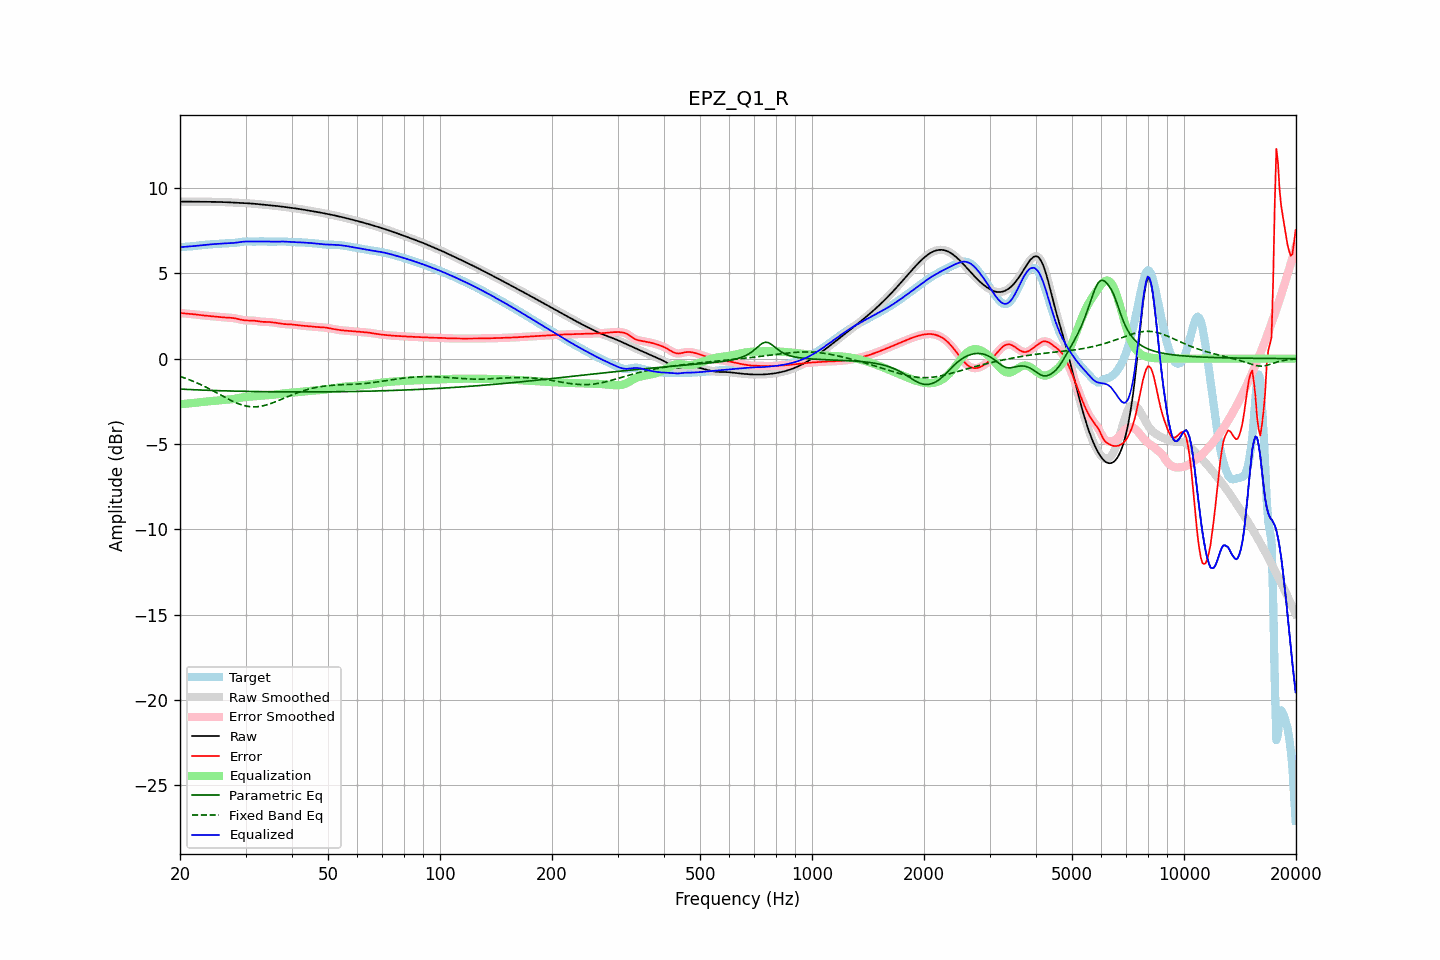

Source data for this figure (header and first rows):
frequency, raw, error, smoothed, error_smoothed, equalization, parametric_eq, fixed_band_eq, equalized_raw, equalized_smoothed, target
20.00, 9.21, 2.68, 9.21, 2.68, -2.67, -1.79, -1.04, 6.53, 6.53, 6.53
20.20, 9.21, 2.67, 9.21, 2.67, -2.67, -1.79, -1.07, 6.54, 6.54, 6.54
20.40, 9.20, 2.66, 9.20, 2.66, -2.66, -1.80, -1.11, 6.55, 6.55, 6.55
20.61, 9.20, 2.64, 9.20, 2.65, -2.65, -1.80, -1.14, 6.55, 6.55, 6.56
20.81, 9.20, 2.64, 9.20, 2.64, -2.64, -1.80, -1.17, 6.56, 6.56, 6.56
21.02, 9.20, 2.63, 9.20, 2.63, -2.63, -1.81, -1.21, 6.57, 6.57, 6.57
21.23, 9.20, 2.62, 9.20, 2.62, -2.62, -1.81, -1.24, 6.57, 6.57, 6.57
21.44, 9.20, 2.62, 9.20, 2.62, -2.61, -1.82, -1.28, 6.58, 6.58, 6.58
21.66, 9.20, 2.61, 9.20, 2.61, -2.60, -1.82, -1.32, 6.59, 6.59, 6.59
21.87, 9.19, 2.60, 9.19, 2.60, -2.59, -1.83, -1.36, 6.60, 6.60, 6.60
22.09, 9.19, 2.58, 9.19, 2.58, -2.58, -1.83, -1.40, 6.61, 6.61, 6.61
22.31, 9.19, 2.57, 9.19, 2.57, -2.57, -1.83, -1.44, 6.62, 6.62, 6.62
22.54, 9.19, 2.56, 9.19, 2.56, -2.56, -1.84, -1.48, 6.63, 6.63, 6.63
22.76, 9.19, 2.55, 9.19, 2.55, -2.55, -1.84, -1.53, 6.64, 6.64, 6.65
22.99, 9.19, 2.54, 9.19, 2.54, -2.54, -1.85, -1.57, 6.66, 6.66, 6.66
23.22, 9.19, 2.53, 9.19, 2.53, -2.53, -1.85, -1.62, 6.67, 6.67, 6.67
23.45, 9.19, 2.52, 9.19, 2.52, -2.52, -1.85, -1.66, 6.67, 6.67, 6.68
23.69, 9.19, 2.51, 9.19, 2.51, -2.51, -1.86, -1.71, 6.68, 6.68, 6.68
23.92, 9.19, 2.50, 9.19, 2.50, -2.50, -1.86, -1.76, 6.69, 6.69, 6.69
24.16, 9.19, 2.50, 9.19, 2.49, -2.49, -1.86, -1.81, 6.70, 6.70, 6.70
24.40, 9.19, 2.49, 9.19, 2.49, -2.49, -1.87, -1.86, 6.70, 6.70, 6.70
24.65, 9.19, 2.48, 9.19, 2.48, -2.48, -1.87, -1.91, 6.71, 6.71, 6.71
24.89, 9.19, 2.47, 9.19, 2.47, -2.47, -1.87, -1.96, 6.72, 6.72, 6.72
25.14, 9.18, 2.46, 9.18, 2.46, -2.46, -1.88, -2.01, 6.73, 6.73, 6.73
25.39, 9.18, 2.45, 9.18, 2.45, -2.45, -1.88, -2.06, 6.73, 6.73, 6.73
25.65, 9.18, 2.44, 9.18, 2.44, -2.44, -1.88, -2.12, 6.74, 6.74, 6.74
25.91, 9.18, 2.43, 9.18, 2.43, -2.43, -1.88, -2.17, 6.75, 6.75, 6.75
26.16, 9.17, 2.42, 9.17, 2.42, -2.42, -1.89, -2.22, 6.75, 6.75, 6.76
26.43, 9.17, 2.41, 9.17, 2.41, -2.41, -1.89, -2.27, 6.76, 6.76, 6.76
26.69, 9.17, 2.41, 9.17, 2.41, -2.41, -1.89, -2.32, 6.76, 6.76, 6.76
26.96, 9.16, 2.40, 9.16, 2.40, -2.40, -1.90, -2.37, 6.76, 6.76, 6.76
27.23, 9.16, 2.40, 9.16, 2.39, -2.39, -1.90, -2.42, 6.77, 6.77, 6.76
27.50, 9.15, 2.39, 9.15, 2.39, -2.38, -1.90, -2.47, 6.77, 6.77, 6.77
27.77, 9.15, 2.38, 9.15, 2.38, -2.37, -1.90, -2.51, 6.78, 6.78, 6.77
28.05, 9.14, 2.36, 9.14, 2.36, -2.36, -1.91, -2.55, 6.79, 6.79, 6.78
28.33, 9.14, 2.35, 9.14, 2.35, -2.34, -1.91, -2.59, 6.80, 6.80, 6.79
28.62, 9.13, 2.33, 9.13, 2.33, -2.32, -1.91, -2.63, 6.81, 6.81, 6.81
28.90, 9.13, 2.30, 9.13, 2.30, -2.30, -1.91, -2.67, 6.83, 6.83, 6.83
29.19, 9.12, 2.28, 9.12, 2.28, -2.29, -1.91, -2.70, 6.84, 6.84, 6.84
29.48, 9.12, 2.26, 9.12, 2.26, -2.27, -1.92, -2.73, 6.85, 6.85, 6.86
29.78, 9.12, 2.25, 9.12, 2.25, -2.26, -1.92, -2.76, 6.86, 6.86, 6.87
30.08, 9.11, 2.24, 9.11, 2.24, -2.25, -1.92, -2.78, 6.86, 6.86, 6.87
30.38, 9.10, 2.23, 9.10, 2.23, -2.24, -1.92, -2.80, 6.86, 6.86, 6.87
30.68, 9.10, 2.23, 9.10, 2.23, -2.23, -1.92, -2.81, 6.86, 6.86, 6.87
30.99, 9.09, 2.23, 9.09, 2.23, -2.23, -1.93, -2.82, 6.86, 6.86, 6.86
31.30, 9.08, 2.23, 9.08, 2.23, -2.22, -1.93, -2.83, 6.86, 6.86, 6.85
31.61, 9.08, 2.22, 9.08, 2.22, -2.21, -1.93, -2.83, 6.86, 6.86, 6.85
31.93, 9.07, 2.21, 9.07, 2.21, -2.21, -1.93, -2.83, 6.86, 6.86, 6.86
32.24, 9.06, 2.20, 9.06, 2.20, -2.20, -1.93, -2.82, 6.86, 6.86, 6.86
32.57, 9.05, 2.18, 9.05, 2.18, -2.19, -1.93, -2.81, 6.87, 6.87, 6.87
32.89, 9.04, 2.17, 9.04, 2.17, -2.18, -1.94, -2.80, 6.87, 6.87, 6.88
33.22, 9.03, 2.16, 9.03, 2.16, -2.17, -1.94, -2.78, 6.87, 6.87, 6.88
33.55, 9.03, 2.15, 9.03, 2.15, -2.16, -1.94, -2.76, 6.87, 6.87, 6.87
33.89, 9.02, 2.15, 9.02, 2.15, -2.15, -1.94, -2.73, 6.86, 6.86, 6.86
34.23, 9.01, 2.15, 9.01, 2.15, -2.15, -1.94, -2.71, 6.86, 6.86, 6.86
34.57, 9.00, 2.15, 9.00, 2.15, -2.14, -1.94, -2.68, 6.86, 6.86, 6.85
34.92, 8.99, 2.14, 8.99, 2.14, -2.14, -1.94, -2.65, 6.85, 6.85, 6.85
35.27, 8.98, 2.13, 8.98, 2.13, -2.13, -1.94, -2.61, 6.85, 6.85, 6.85
35.62, 8.97, 2.12, 8.97, 2.12, -2.12, -1.94, -2.58, 6.85, 6.85, 6.85
35.97, 8.96, 2.11, 8.96, 2.11, -2.11, -1.95, -2.54, 6.86, 6.86, 6.85
... 635 more rows
